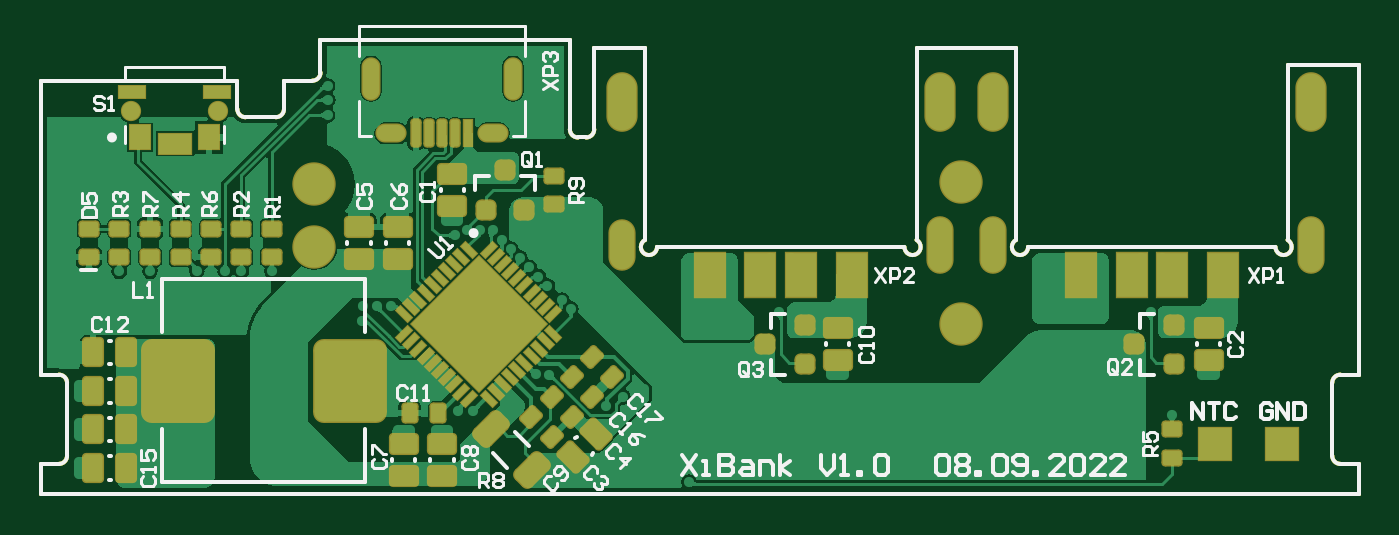
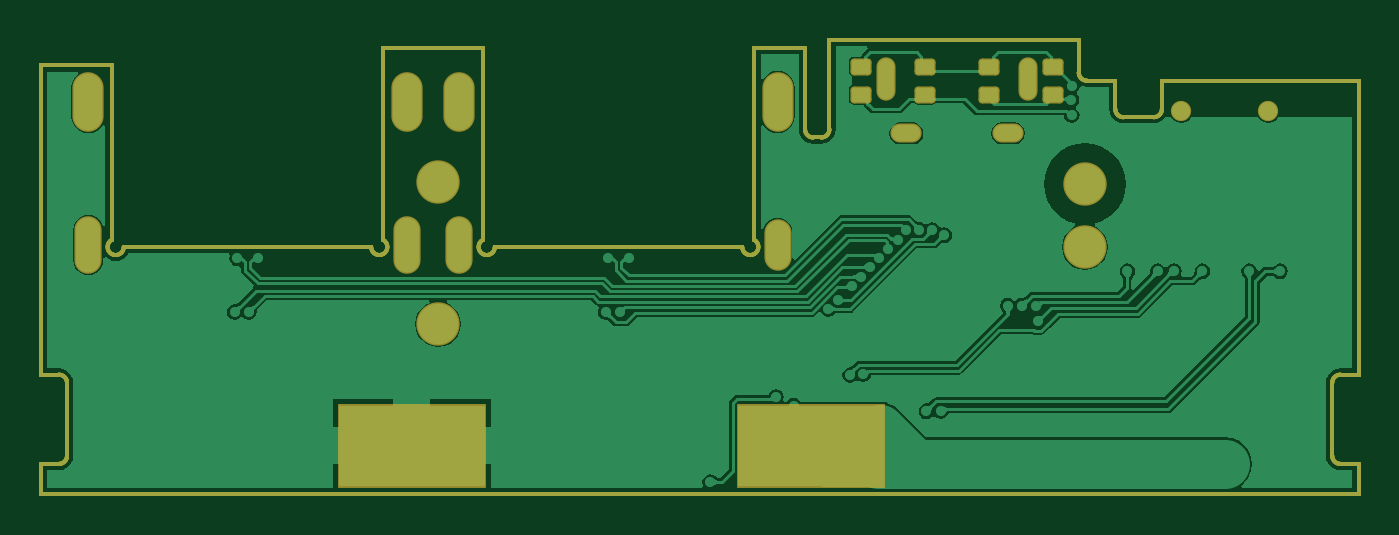
Circuit board: 7 layer files. Board 65.0 x 22.4 mm.
- bottom_copper: XiBank_V1.0.GBL (40622 bytes)
- bottom_mask: XiBank_V1.0.GBS (3619 bytes)
- outline: XiBank_V1.0.GKO (3280 bytes)
- top_copper: XiBank_V1.0.GTL (52910 bytes)
- top_silk: XiBank_V1.0.GTO (15045 bytes)
- paste: XiBank_V1.0.GTP (9547 bytes)
- top_mask: XiBank_V1.0.GTS (10767 bytes)

=== bottom_copper: XiBank_V1.0.GBL (40622 bytes, source omitted) ===
=== bottom_mask: XiBank_V1.0.GBS ===
G04*
G04 #@! TF.GenerationSoftware,Altium Limited,Altium Designer,20.2.7 (254)*
G04*
G04 Layer_Color=16711935*
%FSLAX43Y43*%
%MOMM*%
G71*
G04*
G04 #@! TF.SameCoordinates,2D86DA50-308A-4E10-9511-59D9385B8F58*
G04*
G04*
G04 #@! TF.FilePolarity,Negative*
G04*
G01*
G75*
%ADD12C,0.200*%
G04:AMPARAMS|DCode=39|XSize=1.04mm|YSize=0.84mm|CornerRadius=0.175mm|HoleSize=0mm|Usage=FLASHONLY|Rotation=180.000|XOffset=0mm|YOffset=0mm|HoleType=Round|Shape=RoundedRectangle|*
%AMROUNDEDRECTD39*
21,1,1.040,0.490,0,0,180.0*
21,1,0.690,0.840,0,0,180.0*
1,1,0.350,-0.345,0.245*
1,1,0.350,0.345,0.245*
1,1,0.350,0.345,-0.245*
1,1,0.350,-0.345,-0.245*
%
%ADD39ROUNDEDRECTD39*%
%ADD56O,1.540X0.940*%
%ADD57O,0.940X2.140*%
%ADD58O,1.340X2.840*%
%ADD59O,1.540X2.940*%
%ADD60O,1.340X2.540*%
%ADD61C,2.140*%
%ADD62C,1.000*%
%ADD75R,7.340X4.140*%
G36*
X4450Y18447D02*
X4623Y18481D01*
X4770Y18580D01*
X4869Y18727D01*
X4903Y18900D01*
X4869Y19073D01*
X4770Y19220D01*
X4623Y19319D01*
X4450Y19353D01*
D01*
X4277Y19319D01*
X4130Y19220D01*
X4031Y19073D01*
X3997Y18900D01*
X4031Y18727D01*
X4130Y18580D01*
X4277Y18481D01*
X4450Y18447D01*
D01*
D02*
G37*
G36*
X8750D02*
X8923Y18481D01*
X9070Y18580D01*
X9169Y18727D01*
X9203Y18900D01*
X9169Y19073D01*
X9070Y19220D01*
X8923Y19319D01*
X8750Y19353D01*
D01*
X8577Y19319D01*
X8430Y19220D01*
X8331Y19073D01*
X8297Y18900D01*
X8331Y18727D01*
X8430Y18580D01*
X8577Y18481D01*
X8750Y18447D01*
D01*
D02*
G37*
D12*
X900Y1500D02*
G03*
X1300Y1900I0J400D01*
G01*
X42600Y12200D02*
G03*
X43200Y12546I400J0D01*
G01*
X1300Y5500D02*
G03*
X900Y5900I-400J0D01*
G01*
X11600Y18600D02*
G03*
X12000Y19000I0J400D01*
G01*
X63700Y1900D02*
G03*
X64100Y1500I400J0D01*
G01*
Y5900D02*
G03*
X63700Y5500I0J-400D01*
G01*
X60900Y12200D02*
G03*
X61500Y12546I400J0D01*
G01*
X29800D02*
G03*
X30400Y12200I200J-346D01*
G01*
X26100Y18000D02*
G03*
X26500Y17600I400J0D01*
G01*
X48100Y12546D02*
G03*
X48700Y12200I200J-346D01*
G01*
X9700Y19000D02*
G03*
X10100Y18600I400J0D01*
G01*
X13400Y20400D02*
G03*
X13800Y20800I0J400D01*
G01*
X26900Y17600D02*
G03*
X27300Y18000I0J400D01*
G01*
X29800Y12546D02*
Y22000D01*
X27300D02*
X29800D01*
X61500Y12546D02*
Y21150D01*
X65000D01*
X64100Y5900D02*
X65000D01*
Y21150D01*
X0Y5900D02*
Y20400D01*
X65000Y0D02*
Y1500D01*
X26100Y18000D02*
Y22400D01*
X0Y0D02*
X65000D01*
X43200Y22000D02*
X48100D01*
X30400Y12200D02*
X42600D01*
X0Y20400D02*
X9700D01*
X12000D02*
X13400D01*
X0Y5900D02*
X900D01*
X12000Y19000D02*
Y20400D01*
X26500Y17600D02*
X26900D01*
X13800Y20800D02*
Y22400D01*
X63700Y1900D02*
Y5500D01*
X0Y0D02*
Y1500D01*
X48700Y12200D02*
X60900D01*
X0Y1500D02*
X900D01*
X48100Y12546D02*
Y22000D01*
X43200Y12546D02*
Y22000D01*
X9700Y19000D02*
Y20400D01*
X64100Y1500D02*
X65000D01*
X27300Y18000D02*
Y22000D01*
X1300Y1900D02*
Y5500D01*
X10100Y18600D02*
X11600D01*
X13800Y22400D02*
X26100D01*
D39*
X24550Y19700D02*
D03*
Y21100D02*
D03*
X21383Y21100D02*
D03*
Y19700D02*
D03*
X18217Y19700D02*
D03*
Y21100D02*
D03*
X15050D02*
D03*
Y19700D02*
D03*
D56*
X17300Y17800D02*
D03*
X22300D02*
D03*
D57*
X23300Y20500D02*
D03*
X16300D02*
D03*
D58*
X44345Y12300D02*
D03*
X46955D02*
D03*
X62645D02*
D03*
D59*
X44345Y19350D02*
D03*
X28655D02*
D03*
X46955D02*
D03*
X62645D02*
D03*
D60*
X28655Y12300D02*
D03*
D61*
X45400Y8400D02*
D03*
X45400Y15400D02*
D03*
X13500Y12200D02*
D03*
X13500Y15300D02*
D03*
D62*
X4450Y18900D02*
D03*
X8750D02*
D03*
D75*
X27000Y2400D02*
D03*
X46700D02*
D03*
M02*

=== outline: XiBank_V1.0.GKO ===
G04*
G04 #@! TF.GenerationSoftware,Altium Limited,Altium Designer,20.2.7 (254)*
G04*
G04 Layer_Color=16711935*
%FSLAX43Y43*%
%MOMM*%
G71*
G04*
G04 #@! TF.SameCoordinates,2D86DA50-308A-4E10-9511-59D9385B8F58*
G04*
G04*
G04 #@! TF.FilePolarity,Positive*
G04*
G01*
G75*
%ADD12C,0.200*%
D12*
X60900Y12200D02*
G03*
X61500Y12546I400J0D01*
G01*
X64100Y5900D02*
G03*
X63700Y5500I0J-400D01*
G01*
Y1900D02*
G03*
X64100Y1500I400J0D01*
G01*
X42600Y12200D02*
G03*
X43200Y12546I400J0D01*
G01*
X26900Y17600D02*
G03*
X27300Y18000I0J400D01*
G01*
X48100Y12546D02*
G03*
X48700Y12200I200J-346D01*
G01*
X29800Y12546D02*
G03*
X30400Y12200I200J-346D01*
G01*
X26100Y18000D02*
G03*
X26500Y17600I400J0D01*
G01*
X13400Y20400D02*
G03*
X13800Y20800I0J400D01*
G01*
X11600Y18600D02*
G03*
X12000Y19000I0J400D01*
G01*
X9700D02*
G03*
X10100Y18600I400J0D01*
G01*
X1300Y5500D02*
G03*
X900Y5900I-400J0D01*
G01*
Y1500D02*
G03*
X1300Y1900I0J400D01*
G01*
X29800Y12546D02*
Y22000D01*
X27300D02*
X29800D01*
X48100Y12546D02*
Y22000D01*
X43300D02*
X48100D01*
X61500Y12546D02*
Y21150D01*
X65000D01*
X0Y0D02*
X65000D01*
X0Y20400D02*
X9700D01*
X30400Y12200D02*
X42600D01*
X48700D02*
X60900D01*
X13800Y22400D02*
X26100D01*
X63700Y1900D02*
Y5500D01*
X43200Y12546D02*
Y22000D01*
X12000Y20400D02*
X13400D01*
X10100Y18600D02*
X11600D01*
X0Y5900D02*
X900D01*
X0Y1500D02*
X900D01*
X65000Y5900D02*
Y21150D01*
X27300Y18000D02*
Y22000D01*
X26100Y18000D02*
Y22400D01*
X1300Y1900D02*
Y5500D01*
X0Y5900D02*
Y20400D01*
X65000Y0D02*
Y1500D01*
X13800Y20800D02*
Y22400D01*
X12000Y19000D02*
Y20400D01*
X9700Y19000D02*
Y20400D01*
X0Y0D02*
Y1500D01*
X64100Y5900D02*
X65000D01*
X64100Y1500D02*
X65000D01*
X26500Y17600D02*
X26900D01*
X900Y1500D02*
G03*
X1300Y1900I0J400D01*
G01*
X42600Y12200D02*
G03*
X43200Y12546I400J0D01*
G01*
X1300Y5500D02*
G03*
X900Y5900I-400J0D01*
G01*
X11600Y18600D02*
G03*
X12000Y19000I0J400D01*
G01*
X63700Y1900D02*
G03*
X64100Y1500I400J0D01*
G01*
Y5900D02*
G03*
X63700Y5500I0J-400D01*
G01*
X60900Y12200D02*
G03*
X61500Y12546I400J0D01*
G01*
X29800D02*
G03*
X30400Y12200I200J-346D01*
G01*
X26100Y18000D02*
G03*
X26500Y17600I400J0D01*
G01*
X48100Y12546D02*
G03*
X48700Y12200I200J-346D01*
G01*
X9700Y19000D02*
G03*
X10100Y18600I400J0D01*
G01*
X13400Y20400D02*
G03*
X13800Y20800I0J400D01*
G01*
X26900Y17600D02*
G03*
X27300Y18000I0J400D01*
G01*
X29800Y12546D02*
Y22000D01*
X27300D02*
X29800D01*
X61500Y12546D02*
Y21150D01*
X65000D01*
X64100Y5900D02*
X65000D01*
Y21150D01*
X0Y5900D02*
Y20400D01*
X65000Y0D02*
Y1500D01*
X26100Y18000D02*
Y22400D01*
X0Y0D02*
X65000D01*
X43200Y22000D02*
X48100D01*
X30400Y12200D02*
X42600D01*
X0Y20400D02*
X9700D01*
X12000D02*
X13400D01*
X0Y5900D02*
X900D01*
X12000Y19000D02*
Y20400D01*
X26500Y17600D02*
X26900D01*
X13800Y20800D02*
Y22400D01*
X63700Y1900D02*
Y5500D01*
X0Y0D02*
Y1500D01*
X48700Y12200D02*
X60900D01*
X0Y1500D02*
X900D01*
X48100Y12546D02*
Y22000D01*
X43200Y12546D02*
Y22000D01*
X9700Y19000D02*
Y20400D01*
X64100Y1500D02*
X65000D01*
X27300Y18000D02*
Y22000D01*
X1300Y1900D02*
Y5500D01*
X10100Y18600D02*
X11600D01*
X13800Y22400D02*
X26100D01*
M02*

=== top_copper: XiBank_V1.0.GTL (52910 bytes, source omitted) ===
=== top_silk: XiBank_V1.0.GTO (15045 bytes, source omitted) ===
=== paste: XiBank_V1.0.GTP (9547 bytes, source withheld) ===
=== top_mask: XiBank_V1.0.GTS (10767 bytes, source withheld) ===
